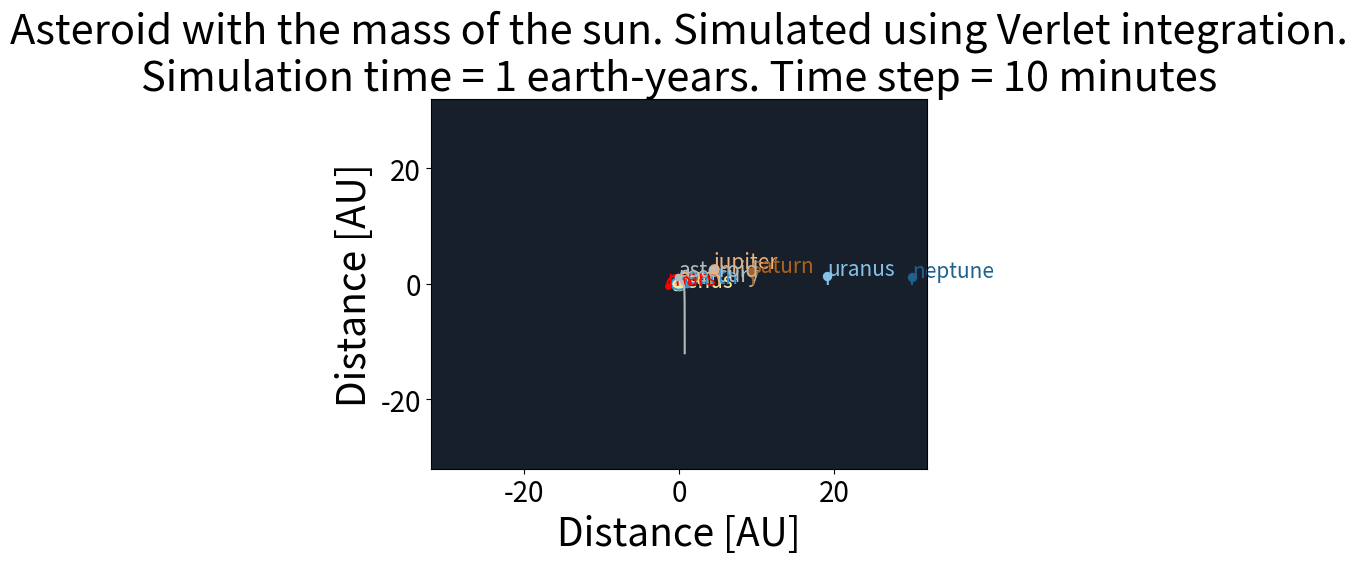
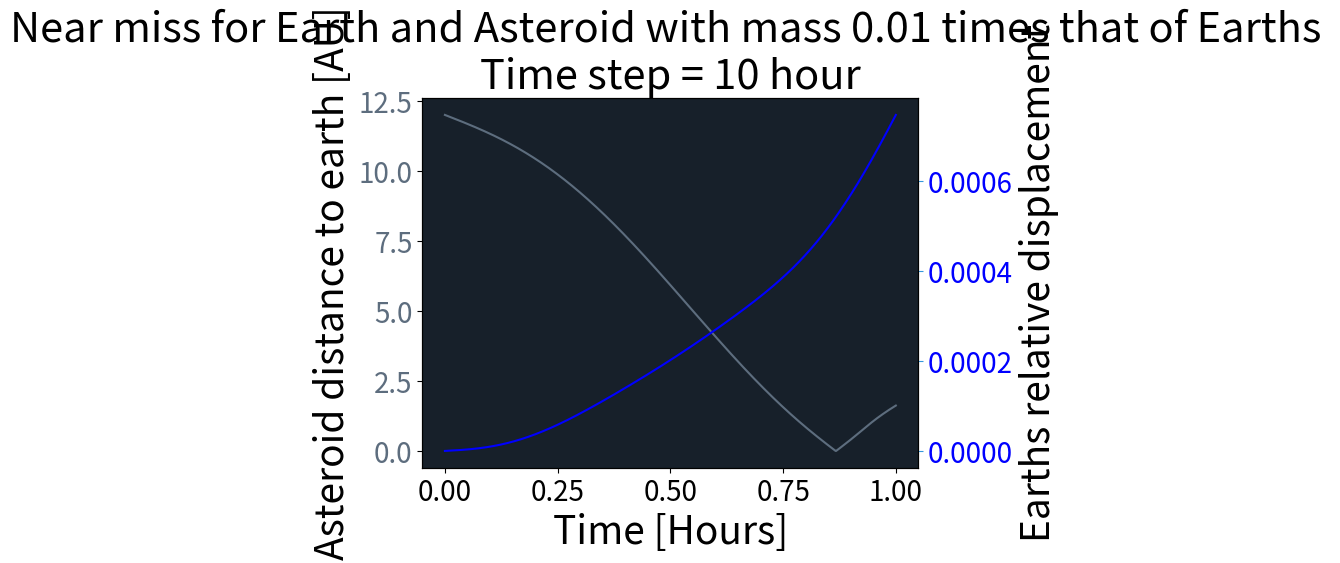

Source code (Python) for these figures, in order:
# Solar system
# Python script created by Daniel Sanaee
# 2021-01.16

import matplotlib.pyplot as plt
import numpy as np
import math

def main():

    class solarsystem_object():
        """The solarsystem"""
        def __init__(self):
            self._size = 0
            self.time = 0

        def add_sun(self):
            """Add sun to solarsystem"""
            self._size += 1
            self.sun = _round_object()
            self.sun.name = "sun"

        def add_mercury(self):
            """Add mercury to solarsystem"""
            self._size += 1
            self.mercury = _round_object()
            self.mercury.name = "mercury"

        def add_venus(self):
            """Add venus to solarsystem"""
            self._size += 1
            self.venus = _round_object()
            self.venus.name = "venus"

        def add_earth(self):
            """Add earth to solarsystem"""
            self._size += 1
            self.earth = _round_object()
            self.earth.name = "earth"

        def add_mars(self):
            """Add mars to solarsystem"""
            self._size += 1
            self.mars = _round_object()
            self.mars.name = "mars"

        def add_jupiter(self):
            """Add jupiter to solarsystem"""
            self._size += 1
            self.jupiter = _round_object()
            self.jupiter.name = "jupiter"

        def add_saturn(self):
            """Add saturn to solarsystem"""
            self._size += 1
            self.saturn = _round_object()
            self.saturn.name = "saturn"

        def add_uranus(self):
            """Add uranus to solarsystem"""
            self._size += 1
            self.uranus = _round_object()
            self.uranus.name = "uranus"

        def add_neptune(self):
            """Add saturn to solarsystem"""
            self._size += 1
            self.neptune = _round_object()
            self.neptune.name = "neptune"

        def add_asteroid(self):
            """Add asteroid to solarsystem"""
            self._size += 1
            self.asteroid = _round_object()
            self.asteroid.name = "asteroid"

        def get_size(self):
            return self._size

        def healthy(self):
            """Unit testing"""
            assert self._size >= 0
            #Assert mass and radius > 0

    class _round_object(solarsystem_object):
        """Create a round object used as planets, stars and asteroids"""
        def __init__(self):

            self.mass = None
            self.radius = None
            self.name = "None"
            self.colour = "None"

            self.xposition = 0
            self.yposition = 0
            self.xspeed = 0
            self.yspeed = 0
            self.xacceleration = 0
            self.yacceleration = 0

            self.xposition_list = []
            self.yposition_list = []
            self.xspeed_list = []
            self.yspeed_list = []
            self.xacceleration_list = []
            self.yacceleration_list = []

            self.total_energy_list = []
            self.potential_energy_list = []
            self.kinetic_energy_list = []


    def create_solarsystem():
        """Create solarsystem object with planets"""

        solarsystem = solarsystem_object()

        # for bodyindex in range(len(solarsystem_dict)):
            # print("Index nummer", bodyindex)
            # solarsystem.add_body(bodyindex)

        for body in solarsystem_dict:
            if body == "sun":
                solarsystem.add_sun()
            elif body == "mercury":
                solarsystem.add_mercury()
            elif body == "venus":
                solarsystem.add_venus()
            elif body == "earth":
                solarsystem.add_earth()
            elif body == "mars":
                solarsystem.add_mars()
            elif body == "jupiter":
                solarsystem.add_jupiter()
            elif body == "saturn":
                solarsystem.add_saturn()
            elif body == "uranus":
                solarsystem.add_uranus()
            elif body == "neptune":
                solarsystem.add_neptune()
            elif body == "asteroid":
                solarsystem.add_asteroid()

            getattr(solarsystem, str(body)).mass = solarsystem_dict[body][0] # --> solarsystem.sun.mass = 333000
            getattr(solarsystem, str(body)).radius = solarsystem_dict[body][1]
            getattr(solarsystem, str(body)).xposition = solarsystem_dict[body][2]
            getattr(solarsystem, str(body)).yposition = solarsystem_dict[body][3]
            getattr(solarsystem, str(body)).xspeed = solarsystem_dict[body][4]
            getattr(solarsystem, str(body)).yspeed = solarsystem_dict[body][5]
            getattr(solarsystem, str(body)).colour = solarsystem_dict[body][6]
            getattr(solarsystem, str(body)).name = body

        return solarsystem

    def simulate(solarsystem, integrator):
        """Simulate solarsystem and return dictionary with visited planet trajectory coordinates and dictionary with past planet velocities"""
        global dt
        global steps
        global years
        global hour_step
        hour_step = 10
        years = 1
        dt = hour_step/(365*24)
        steps = int(years/dt)

        for body in solarsystem_dict:
            getattr(solarsystem, str(body)).xposition_list.append(getattr(solarsystem, str(body)).xposition)
            getattr(solarsystem, str(body)).yposition_list.append(getattr(solarsystem, str(body)).yposition)
            getattr(solarsystem, str(body)).xspeed_list.append(getattr(solarsystem, str(body)).xspeed)
            getattr(solarsystem, str(body)).yspeed_list.append(getattr(solarsystem, str(body)).yspeed)
            getattr(solarsystem, str(body)).xacceleration_list.append(getattr(solarsystem, str(body)).xacceleration)
            getattr(solarsystem, str(body)).yacceleration_list.append(getattr(solarsystem, str(body)).yacceleration)

        for i in range(steps):
            solarsystem.time += dt
            for body in solarsystem_dict:
                update(getattr(solarsystem, str(body)), integrator)
                getattr(solarsystem, str(body)).xposition_list.append(getattr(solarsystem, str(body)).xposition)
                getattr(solarsystem, str(body)).yposition_list.append(getattr(solarsystem, str(body)).yposition)
                getattr(solarsystem, str(body)).xspeed_list.append(getattr(solarsystem, str(body)).xspeed)
                getattr(solarsystem, str(body)).yspeed_list.append(getattr(solarsystem, str(body)).yspeed)
                getattr(solarsystem, str(body)).xacceleration_list.append(getattr(solarsystem, str(body)).xacceleration)
                getattr(solarsystem, str(body)).yacceleration_list.append(getattr(solarsystem, str(body)).yacceleration)


                ### REMOVE LATER ###
                # if i == steps/2 and body == "earth":
                #     print(body, "xposition is", solarsystem.earth.xposition)
                #     print(body, "yposition is", solarsystem.earth.yposition)
                #     print("asteroid xposition is", solarsystem.asteroid.xposition)
                #     print("asteroid yposition is", solarsystem.asteroid.yposition)
                #     return position_dict, velocity_dict

                ## ###

        return None

    def draw(inner = True):
        """Plot all planets' trajectory"""

        for body in solarsystem_dict:

            # Change axis to million miles
            # getattr(solarsystem, str(body)).yposition_list = [x * 92.955807 for x in getattr(solarsystem, str(body)).yposition_list]
            # getattr(solarsystem, str(body)).yposition_list = [x * 92.955807 for x in getattr(solarsystem, str(body)).yposition_list]

            ax.plot(getattr(solarsystem, str(body)).xposition_list,getattr(solarsystem, str(body)).yposition_list, color=getattr(solarsystem, str(body)).colour, linestyle='solid', markersize = 2)
            ax.plot(getattr(solarsystem, str(body)).xposition_list[-1],getattr(solarsystem, str(body)).yposition_list[-1], color=getattr(solarsystem, str(body)).colour, marker = "o", markersize = 0.08*getattr(solarsystem, str("sun")).radius + 0.9*math.log(getattr(solarsystem, str(body)).radius/getattr(solarsystem, str("sun")).radius))

            # Add tetboxes for objects
            if body == "asteroid":
                ax.text(getattr(solarsystem, str(body)).xposition_list[-1],getattr(solarsystem, str(body)).yposition_list[-1]+0.1, getattr(solarsystem, str(body)).name, color=getattr(solarsystem, str(body)).colour, fontsize = 15, zorder = 2)
            else:
                if inner == True:
                    arc_percent = int(0.8*len(getattr(solarsystem, str(body)).xposition_list))
                    ax.text(getattr(solarsystem, str(body)).xposition_list[-1],getattr(solarsystem, str(body)).yposition_list[-1]+0.1, getattr(solarsystem, str(body)).name, color=getattr(solarsystem, str(body)).colour, fontsize = 15, zorder = 2)

                    # if body == "jupiter":
                    #     ax.text(getattr(solarsystem, str(body)).xposition_list[arc_percent],getattr(solarsystem, str(body)).yposition_list[arc_percent]+0.5, getattr(solarsystem, str(body)).name, color=getattr(solarsystem, str(body)).colour, fontsize = 15, zorder = 2)
                    # elif body == "mercury":
                    #     ax.text(getattr(solarsystem, str(body)).xposition_list[arc_percent],getattr(solarsystem, str(body)).yposition_list[arc_percent]+0.5, getattr(solarsystem, str(body)).name, color=getattr(solarsystem, str(body)).colour, fontsize = 15, zorder = 2)
                    # else:
                    #     ax.text(getattr(solarsystem, str(body)).xposition_list[-1],getattr(solarsystem, str(body)).yposition_list[-1]+0.1, getattr(solarsystem, str(body)).name, color=getattr(solarsystem, str(body)).colour, fontsize = 15, zorder = 2)

                elif inner == False:
                    ax.text(getattr(solarsystem, str(body)).xposition_list[4000],getattr(solarsystem, str(body)).yposition_list[4000]+0.2, getattr(solarsystem, str(body)).name, color=getattr(solarsystem, str(body)).colour, fontsize = 15, zorder = 2)


        plt.show(block=True)

    def animate(x_list, y_list, colour):
        """Continually draw animation"""
        plt.plot(x_list,y_list, color=colour, linestyle='solid', markersize = 2)
        plt.show(block=False)
        plt.pause(0.00000000000000000001)

    def update(obj, integrator):
        """Update position"""

        x_force, y_force = forcefunction(obj)

        if integrator == "Verlet":
            _update_verlet(obj,[x_force,y_force])

        elif integrator == "EC":
            _update_EC(obj,[x_force,y_force])

    def _update_EC(obj, forcevector):
        """Update position with euler cromer integration"""

        obj.xacceleration = forcevector[0] / obj.mass
        obj.yacceleration = forcevector[1] / obj.mass

        obj.xspeed += obj.xacceleration*dt
        obj.yspeed += obj.yacceleration*dt

        obj.xposition += obj.xspeed * dt
        obj.yposition += obj.yspeed * dt

    def _update_verlet(obj, forcevector):
        """Update position with Verlet integration"""

        obj.xacceleration = forcevector[0] / obj.mass
        obj.yacceleration = forcevector[1] / obj.mass

        #Integrator

        obj.xposition = obj.xposition + obj.xspeed * dt + 0.5*obj.xacceleration*dt*dt
        obj.yposition = obj.yposition + obj.yspeed * dt + 0.5*obj.yacceleration*dt*dt

        new_x_force, new_y_force = forcefunction(obj)

        new_obj_x_acceleration = new_x_force/obj.mass
        new_obj_y_acceleration = new_y_force/obj.mass

        obj.xspeed += 0.5*(new_obj_x_acceleration+obj.xacceleration)*dt
        obj.yspeed += 0.5*(new_obj_y_acceleration+obj.yacceleration)*dt

    def forcefunction(obj):
        """Calculate force on object and return force in x and y direction"""
        x_force = 0
        y_force = 0
        for body in solarsystem_dict:
            if body == obj.name: #Do not want force on itself
                continue

            # if body != "sun": #Only sun exerts force
            #     continue

            forcevector = _forcefunction(obj, getattr(solarsystem, str(body)))
            x_force += forcevector[0]
            y_force += forcevector[1]

        return x_force, y_force

    def _forcefunction(obj1, obj2):
        """Calculate and return the mutual attracting force between object 1 and object 2 in list [F1, F2] where F1 is x-force and y-force in direction from obj1 to obj2 and F2 is in direction from obj2 to obj1"""
        global G
        G = 39.478 / (333000) # Unit: (astronomisk enhet kub) per (år kvadrat) per (jordens massa)
        r = [obj2.xposition - obj1.xposition, obj2.yposition- obj1.yposition] #Unit vector from obj1 to obj2
        distance_squared = r[0]**2+r[1]**2
        r_hat = [r[0]/(distance_squared**0.5), r[1]/(distance_squared**0.5)]
        force = G*obj1.mass*obj2.mass/distance_squared
        return [r_hat[0]*force,r_hat[1]*force]

    def energy_results():
        """Generate energy result figures"""
        global hour_step
        global hour_list
        global solarsystem
        energy_canvas()
        hour_list = [1,48,96]

        for hour_step in hour_list:
            for integrator in ["EC","Verlet"]:

                if integrator == "EC":
                    continue
                    integrator_string = "Euler-Cromer"
                else:
                    integrator_string = "Verlet"

                solarsystem = create_solarsystem()
                simulate(solarsystem, str(integrator))

                # solarsystem_canvas_setup(integrator_string)
                # asteroid_earth()
                # draw()

                for body in solarsystem_dict:
                    assert len(getattr(solarsystem, str(body)).total_energy_list) == len(getattr(solarsystem, str(body)).potential_energy_list) == len(getattr(solarsystem, str(body)).kinetic_energy_list) == 0

                    if body != "earth":
                        continue

                    energy_lists(getattr(solarsystem, str(body)))

                    #Generate error lists
                    start_energy_total = getattr(solarsystem, str(body)).total_energy_list[0]
                    getattr(solarsystem, str(body)).total_energy_list = [abs((x-start_energy_total)/start_energy_total) for x in getattr(solarsystem, str(body)).total_energy_list]
                    earth_ax.set_title("Earths relative total energy error using Verlet integration." + "\n" + "Different time steps are displayed", fontsize=30)


                    plot_energy_EC_vs_Verlet(getattr(solarsystem, str(body)), "total", integrator)
                    # plot_energy_EC_vs_Verlet(getattr(solarsystem, str(body)), "potential", integrator)
                    # plot_energy_EC_vs_Verlet(getattr(solarsystem, str(body)), "kinetic", integrator)
                    getattr(solarsystem, str(body)).total_energy_list = []
                    getattr(solarsystem, str(body)).potential_energy_list = []
                    getattr(solarsystem, str(body)).kinetic_energy_list = []


        plt.show()

    def plot_energy_EC_vs_Verlet(obj, type, integrator):
        """Plot the graphs"""

        iterations = np.arange(0, years + 0.1*hour_step/(24*365), hour_step/(24*365)) # Years on x-axis
        # obj.potential_energy_list = [x*1000 for x in obj.potential_energy_list]
        if integrator == "EC":
            if hour_step == hour_list[0]:
                if type == "total":
                    earth_ax.plot(iterations,obj.total_energy_list,color = "#f0b27a", linestyle = "solid", label = "dt = " + str(hour_list[0]) + " hour")
                elif type == "potential":
                    earth_ax.plot(iterations,obj.potential_energy_list,color = "#3498db", linestyle = "solid", label = "dt = " + str(hour_list[0]) + " hour")
                elif type == "kinetic":
                    earth_ax.plot(iterations,obj.kinetic_energy_list,color = "Green", linestyle = "solid", label = "dt = " + str(hour_list[0]) + " hour")

            elif hour_step == hour_list[1]:
                if type == "total":
                    earth_ax.plot(iterations,obj.total_energy_list,color = "#3498db", linestyle = "dashdot", label = "dt = " + str(hour_list[1]) + " hours")
                elif type == "potential":
                    earth_ax.plot(iterations,obj.potential_energy_list,color = "#3498db", linestyle = "dashdot", label = "dt = " + str(hour_list[1]) + " hours")
                elif type == "kinetic":
                    earth_ax.plot(iterations,obj.kinetic_energy_list,color = "Green", linestyle = "dashdot", label = "dt = " + str(hour_list[1]) + " hours")

            elif hour_step == hour_list[2]:
                if type == "total":
                    earth_ax.plot(iterations,obj.total_energy_list,color = "Green", linestyle = "dotted", label = "dt = " + str(hour_list[2]) + " hours")
                elif type == "potential":
                    earth_ax.plot(iterations,obj.potential_energy_list,color = "#3498db", linestyle = "dotted", label = "dt = " + str(hour_list[2]) + " hours")
                elif type == "kinetic":
                    earth_ax.plot(iterations,obj.kinetic_energy_list,color = "Green", linestyle = "dotted", label = "dt = " + str(hour_list[2]) + " hours")

        elif integrator == "Verlet":
            if hour_step == hour_list[0]:
                if type == "total":
                    earth_ax.plot(iterations,obj.total_energy_list,color = "#f0b27a", linestyle = "solid", label = "dt = " + str(hour_list[0]) + " hour")
                elif type == "potential":
                    earth_ax.plot(iterations,obj.potential_energy_list,color = "#3498db", linestyle = "solid", label = "dt = " + str(hour_list[0]) + " hour")
                elif type == "kinetic":
                    earth_ax.plot(iterations,obj.kinetic_energy_list,color = "Green", linestyle = "solid", label = "dt = " + str(hour_list[0]) + " hour")

            elif hour_step == hour_list[1]:
                if type == "total":
                    earth_ax.plot(iterations,obj.total_energy_list,color = "#3498db", linestyle = "dashdot", label = "dt = " + str(hour_list[1]) + " hours")
                elif type == "potential":
                    earth_ax.plot(iterations,obj.potential_energy_list,color = "#3498db", linestyle = "dashdot", label = "dt = " + str(hour_list[1]) + " hours")
                elif type == "kinetic":
                    earth_ax.plot(iterations,obj.kinetic_energy_list,color = "Green", linestyle = "dashdot", label = "dt = " + str(hour_list[1]) + " hours")

            elif hour_step == hour_list[2]:
                if type == "total":
                    earth_ax.plot(iterations,obj.total_energy_list,color = "Green", linestyle = "dotted", label = "dt = " + str(hour_list[2]) + " hours")
                elif type == "potential":
                    earth_ax.plot(iterations,obj.potential_energy_list,color = "#3498db", linestyle = "dotted", label = "dt = " + str(hour_list[2]) + " hours")
                elif type == "kinetic":
                    earth_ax.plot(iterations,obj.kinetic_energy_list,color = "Green", linestyle = "dotted", label = "dt = " + str(hour_list[2]) + " hours")
        earth_ax.legend(prop={'size': 20})

    def energy_lists(obj):
        """Fill all lists of total, potential and kinetic energy"""

        assert len(obj.xposition_list) == len(obj.yposition_list) == len(obj.xspeed_list) == len(obj.yspeed_list)
        for i in range(len(obj.xposition_list)):
            x_position = obj.xposition_list[i]
            y_position = obj.yposition_list[i]
            x_speed = obj.xspeed_list[i]
            y_speed = obj.yspeed_list[i]

            kinetic_energy = 0.5*obj.mass*(x_speed**2+y_speed**2)
            # Calculating potential energy
            potential_energy = 0
            for M in solarsystem_dict:
                if obj.name == M: #Do not want energy from itself
                    continue
                r = [x_position - getattr(solarsystem, str(M)).xposition_list[i], y_position - getattr(solarsystem, str(M)).yposition_list[i]] #Unit vector from body to M
                distance = (r[0]**2+r[1]**2)**0.5
                potential_energy += -1*G*getattr(solarsystem,str(M)).mass*obj.mass / distance

            total_energy = potential_energy + kinetic_energy

            obj.total_energy_list.append(total_energy)
            obj.potential_energy_list.append(potential_energy)
            obj.kinetic_energy_list.append(kinetic_energy)
        return

    def energy_canvas(type="earth"):
        """Setup energy canvas"""
        if type == "earth":
            global earth_fig, earth_ax
            earth_fig, earth_ax = plt.subplots()
            earth_ax.set_facecolor("#17202a")
            earth_ax.tick_params(axis='x', labelsize=20)
            earth_ax.tick_params(axis='y', labelsize=20)
            earth_ax.set_xlabel('Time [Earth-years]', fontsize=28)
            unitstr = r'$Earthmass \times \frac{{AU}^2}{{Earthyear}^2}}^2}$'
            # earth_ax.set_ylabel('Energy ['+unitstr+']', fontsize=28)
            earth_ax.set_ylabel('Relative total energy error', fontsize=28)

            earth_ax.set(ylim=(-80, 80))

            # Set title
            earth_ax.set_title("Total energy using Verlet integration." + "\n" + "Different time steps are displayed", fontsize=30)
            earth_ax.set_title("Total energy using Euler-Cromer integration." + "\n" + "Different time steps are displayed", fontsize=30)


        elif type == "solarsystem":
            global system_fig, system_ax
            system_fig, system_ax = plt.subplots()
            system_ax.set_facecolor("#17202a")

    def asteroid_results():
        """Plotting the results"""
        asteroid_canvas()
        distance_list, acceleration_list, earth_displacement = asteroid_earth()
        iterations = np.arange(0, years*24*365+0.3*hour_step, hour_step)
        iterations = np.arange(0, years + 0.1*hour_step/(24*365), hour_step/(24*365))

        ast_ax.plot(iterations, distance_list, color = "#5D6D7E")
        ast2_ax.plot(iterations, earth_displacement, color = "blue")
        plt.show()

    def asteroid_canvas():
        "Setup canvas"
        global ast_fig, ast_ax, ast2_ax

        ast_fig, ast_ax = plt.subplots()
        ast_ax.set_facecolor("#17202a")
        ast_ax.tick_params(axis='x', labelsize=20)
        ast_ax.tick_params(axis='y', labelsize=20)
        ast_ax.set_xlabel('Time [Hours]', fontsize=28)
        ast_ax.set_ylabel("Asteroid distance to earth [AU]", fontsize=28)
        ast_ax.tick_params(axis='y', labelcolor="#5D6D7E")


        ast2_ax = ast_ax.twinx()
        ast2_ax.tick_params(axis='x', labelsize=20)
        ast2_ax.tick_params(axis='y', labelsize=20, color=solarsystem.earth.colour)
        # ast2_ax.set_ylabel('Acceleration on earth ['+ r'$\frac{AU}{{Earthyear}^2}$' +"]", fontsize=28)
        ast2_ax.set_ylabel('Earths relative displacement', fontsize=28)

        ast2_ax.tick_params(axis='y', labelcolor= "blue")

        # Set title
        ast_ax.set_title("Near miss for Earth and Asteroid with mass "+str(solarsystem.asteroid.mass) + " times that of Earths \n" + "Time step = 10 minutes", fontsize=30)
        ast_ax.set_title("Near miss for Earth and Asteroid with mass "+str(solarsystem.asteroid.mass) + " times that of Earths \n" + "Time step = "+ str(hour_step) + " hour", fontsize=30)

    def asteroid_earth():

        distance_list = []
        acceleration_list = [] #Acceleration on asteroid
        earth_displacement = [] #Earth displacement because of asteroid

        biggest_acceleration = 0
        time_of_biggest_acceleration = None

        shortest_distance = 10**100 # Random big number
        time_of_shortest_distance = None

        assert len(solarsystem.asteroid.xposition_list) == len(solarsystem.asteroid.yposition_list) == len(solarsystem.earth.xposition_list) == len(solarsystem.earth.yposition_list)
        for i in range(len(getattr(solarsystem, str(solarsystem.asteroid.name)).xposition_list)):

            #Distance
            r = np.sqrt((solarsystem.asteroid.xposition_list[i] - solarsystem.earth.xposition_list[i])**2 + (solarsystem.asteroid.yposition_list[i] - solarsystem.earth.yposition_list[i])**2)
            distance_list.append(r)

            #Acceleration
            acceleration = np.sqrt(solarsystem.earth.xacceleration_list[i]**2 + solarsystem.earth.xacceleration_list[i]**2)
            acceleration_list.append(acceleration)

            #Earth's deviation
            expected_r = [np.cos(2*math.pi*i*dt),np.sin(2*math.pi*i*dt)]
            actual_r = [solarsystem.earth.xposition_list[i], solarsystem.earth.yposition_list[i]]
            displacement = np.sqrt((expected_r[0]-actual_r[0])**2 +(expected_r[1]-actual_r[1])**2)
            earth_displacement.append(displacement/np.sqrt(expected_r[0]**2 + expected_r[1]**2))

            if r < shortest_distance:
                shortest_distance = r
                time_of_shortest_distance = (i+1)*dt
            if acceleration > biggest_acceleration:
                biggest_acceleration = acceleration
                time_of_biggest_acceleration = (i+1)*dt

        print("Shortest distance is", shortest_distance, "at time", time_of_shortest_distance)
        print("Biggest acceleration is", biggest_acceleration, "at time", time_of_biggest_acceleration)
        return distance_list, acceleration_list, earth_displacement

    def solarsystem_canvas_setup(integrator_string, length="AU", size="large"):
        """Setting up canvas"""
        global fig
        global ax
        fig, ax = plt.subplots()


        ax.set_facecolor("#17202a")
        if hour_step == 1:
            ax.set_title("Solar system simulation with " + str(integrator_string) + " integration." + "\n" + "Simulation time = " + str(years)+ " earth-years. Time step = "+ str(hour_step) + " hour", fontsize=30)
        else:
            # ax.set_title("Asteroid with mass of Uranus using " + str(integrator_string) + " integration." + "\n" + "Simulation time = " + str(years)+ " earth-years. Time step = 10 minutes", fontsize=30)
            # ax.set_title("Asteroid with mass of Jupiter using " + str(integrator_string) + " integration." + "\n" + "Simulation time = " + str(years)+ " earth-years. Time step = 10 minutes", fontsize=30)
            # ax.set_title("Asteroid with one tenth of the mass of the sun. Simulated using " + str(integrator_string) + " integration." + "\n" + "Simulation time = " + str(years)+ " earth-years. Time step = 10 minutes", fontsize=30)
            ax.set_title("Asteroid with the mass of the sun. Simulated using " + str(integrator_string) + " integration." + "\n" + "Simulation time = " + str(years)+ " earth-years. Time step = 10 minutes", fontsize=30)


            # ax.set_title("Asteroid near miss with " + str(integrator_string) + " integration." + "\n" + "Time step = 10 minutes", fontsize=30)
            # ax.set_title("Asteroid near miss with " + str(integrator_string) + " integration." + "\n" + "Simulation time = " + str(years)+ " earth-years. Time step = 10 minutes", fontsize=30)



        ax.tick_params(axis='x', labelsize=20)
        ax.tick_params(axis='y', labelsize=20)

        if length == "miles":
            ax.set_xlabel('Distance [Million Miles]', fontsize=28)
            ax.set_ylabel('Distance [Million Miles]', fontsize=28)
        else:
            ax.set_xlabel('Distance [AU]', fontsize=28)
            ax.set_ylabel('Distance [AU]', fontsize=28)

        if size == "small":
            ax.set(xlim=(0.66, 0.68), ylim=(-0.76, -0.74))
        else:
            ax.set(xlim=(-32, 32), ylim=(-32, 32))



    #[mass (eathmasses), radius (eathradiuses), x-position (Astronomical units), y-position (Astronomical units), x-speed (AU per earth-year), y-speed (AU per earth-year), colour]
    global solarsystem_dict
    solarsystem_dict = {
    "sun": [333000, 109, 0, 0, 0, 0, "#f7dc6f"],
    "mercury": [0.055, 0.3829, 0.387, 0, 0, (47.362/29.78)*(2*math.pi), "#b2babb"],
    "venus": [0.815, 0.95, 0.72, 0, 0, (35.02/29.78)*(2*math.pi), "#f9e79f"],
    "earth": [1, 1, 1, 0, 0, 2*math.pi, "#3498db"],
    "mars": [0.107, 0.53, 1.52, 0, 0, (24.097/29.78)*(2*math.pi), "red"],
    "jupiter": [318, 10.97, 5.2, 0, 0, (13.07/29.78)*(2*math.pi), "#f0b27a"],
    "saturn": [95.159, 58232/6371, 9.58, 0, 0, (9.68/29.78)*(2*math.pi), "#af601a"],
    "uranus": [14.536, 4, 19.21, 0, 0, (6.8/29.78)*(2*math.pi), "#85c1e9"],
    "neptune": [17.147, 24622/6371, 30.07, 0, 0, (5.43/29.78)*(2*math.pi), "#1f618d"],
    "asteroid": [0.01, 1, 0.74854, -12.004, 0, 4*math.pi, "#b2babb"] #Near earth
    }

    integrator = "EC"
    integrator_string = "Euler-Cromer"
    integrator = "Verlet"
    integrator_string = "Verlet"

    solarsystem = create_solarsystem()
    simulate(solarsystem, str(integrator))
    solarsystem_canvas_setup(integrator_string)
    draw()
    asteroid_results()
    # energy_results()

if __name__ == "__main__": main()




# TODO
# Move energy related functions to another file
# Create animation
# Create GUI
# Create API that fetch real life data
# Create 3D animation



# IDEAS
